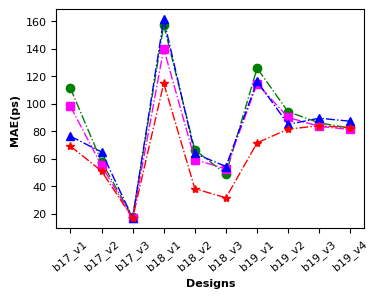
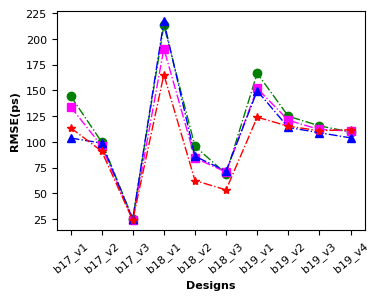
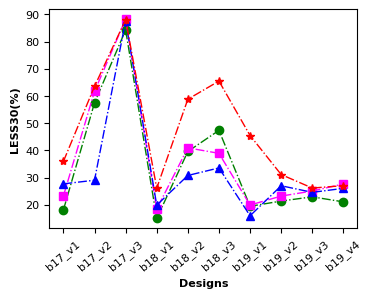

Reproduce these figures in Python, in order.
# -*- coding: utf-8 -*-
# @Time    : 2022/9/8 17:29
# @Author  : Ronchy_LU
# @Email   : rongqi1949@gmail.com
# @File    : result_MAE_plot.py
# @Software: PyCharm
import matplotlib.pyplot as plt
import numpy as np


##MAE
Ridge_result_MAE_plot = [111.30132809817754, 57.90079059731588, 17.273904424443664, 157.32547192624403, 66.36891834766786, 48.83213168636948, 125.82300093776868,94.11091024168182, 86.07512294325065, 82.16493055969667]
MLP_result_MAE_plot = [98.01578503469811, 55.049662424799976, 16.55337208986829, 140.08156517100534, 59.38977094958916, 52.51621600648719,114.52690422859027,90.0395749560655, 83.47680704406268, 81.25271511972682]
RF_result_MAE_plot = [76.31960083849353, 64.89200145220647, 16.969483480553198, 161.44262969615414, 63.77078862135144, 54.28026908761689, 116.34388125814507,84.97938322589154, 89.45738800267449, 87.23042316495231]
GP_result_MAE_plot = [69.16186714172363, 50.991258144378662, 16.70198760032654, 114.95974349975586, 38.12703323364258, 31.54359531402588, 71.5509033203125,81.5212345123291, 83.95445442199707, 82.59679794311523]
##RMSE
Ridge_result_RMSE_plot = np.sqrt( np.array([20960.882955096586, 9982.765240790297, 638.8560937249046, 45542.85606003766, 9154.566199345067, 4739.935828936492, 27793.15565676238,15600.112249173508, 13360.309213076422, 11994.420669279007]) )
MLP_result_RMSE_plot =np.sqrt(np.array([18005.63240078954, 9218.374012075514, 557.7368960290847, 36385.6816289802, 7107.374069463624, 4981.291222343434, 23083.026416110777,14627.530538165045, 12548.383231337459, 12217.746840133907]))
RF_result_RMSE_plot = np.sqrt(np.array([10754.56969271128, 9766.493689749592, 607.504448450383, 47205.51471025095, 7381.942028740206, 5129.59672569583, 22406.457173726078,12997.910874401174, 11860.83635018058, 10788.464249669132]))
GP_result_RMSE_plot = np.sqrt(np.array([12933.08203125, 8276.563264465332, 568.4475341796875, 27347.8193359375, 3888.9388427734375, 2834.46630859375, 15377.767578125,13271.770263671875, 12291.131103515625, 12512.67041015625]))
#LESS30
Ridge_result_LESS30_plot = np.array([0.1806666666666667, 0.5748, 0.8429333333333332, 0.14961111111111108, 0.3958055555555556, 0.47350000000000003, 0.19407407407407407,0.21345679012345678, 0.2288888888888889, 0.21037037037037037])*100
MLP_result_LESS30_plot = np.array([0.23186666666666672, 0.6169333333333333, 0.8822666666666666, 0.18422222222222223, 0.4091111111111111, 0.38902777777777775, 0.19871604938271606,0.2317283950617284, 0.2502469135802469, 0.2762962962962963])*100
RF_result_LESS30_plot = np.array([0.27666666666666667, 0.29, 0.8772222222222222, 0.19837962962962963, 0.30752314814814813, 0.3353009259259259, 0.15925925925925927,0.2696502057613169, 0.2453909465020576, 0.26012345679012347])*100
GP_result_LESS30_plot = np.array([0.3592, 0.6354666666666667, 0.8810666666666667, 0.2608333333333333, 0.5881944444444445, 0.6548611111111111, 0.45444444444444443,0.3108641975308642, 0.26123456790123456, 0.27])*100

###Settings*******************************************************************************
#设置x轴标签
name_list = ['b17_v1', 'b17_v2', 'b17_v3', 'b18_v1','b18_v2','b18_v3', 'b19_v1', 'b19_v2', 'b19_v3', 'b19_v4']
#set marker，line.
markersize = 6
linestyle = '-.'
linewidth = 1
lablesize = 8 #设置坐标数字(字母)大小
font = {
        'weight' : 'bold',
        'size'   : 8}

legend_fontsize={ 'size': 10}

figsize = (4,3)
dpi = 150 #sci要求 300以上


#******************************************************************************************
plt.rcParams['figure.figsize'] = figsize
plt.rcParams['font.sans-serif'] = ['Arial']


fig = plt.figure(1,dpi =dpi)

#plot
x_ax = range(1, len(Ridge_result_MAE_plot) + 1)
#Ridge
plt.plot(x_ax, Ridge_result_MAE_plot, color="green", marker='o', markersize = markersize, linestyle=linestyle, linewidth=linewidth, label="Ridge")
#MLP
plt.plot(x_ax, MLP_result_MAE_plot, color="magenta", marker='s', markersize = markersize, linestyle=linestyle, linewidth=linewidth, label="MLP")
#RF
plt.plot(x_ax, RF_result_MAE_plot, color="blue", marker='^', markersize = markersize, linestyle=linestyle, linewidth=linewidth, label="RF")
#GP
plt.plot(x_ax,GP_result_MAE_plot, color="red", marker='*', markersize = markersize, linestyle=linestyle, linewidth=linewidth, label="Proposed")

plt.ylabel('MAE(ps)', font)   # set ystick label
plt.xlabel('Designs', font)  # set xstck label

# plt.legend(loc="upper left", prop=legend_fontsize)  #set legend location
plt.xticks(x_ax, name_list, rotation=40)
plt.tick_params(labelsize=lablesize) #刻度字体大小10

plt.gcf().subplots_adjust(top=0.93,
bottom=0.2,
left=0.18,
right=0.95,
hspace=0.2,
wspace=0.2)
# plt.show()
fig1_file = "line_graph_MAE_plot.pdf"
plt.savefig(fig1_file,  bbox_inches='tight') #tight,否则底部会被阶段！






##Figure RMSE
plt.figure(2,dpi=dpi)
#Ridge
plt.plot(x_ax, Ridge_result_RMSE_plot, color="green", marker='o',markersize = markersize,linestyle=linestyle, linewidth=linewidth, label="Ridge")
#MLP
plt.plot(x_ax, MLP_result_RMSE_plot,color="magenta", marker='s', markersize = markersize, linestyle=linestyle,linewidth=linewidth, label="MLP")
#RF
plt.plot(x_ax, RF_result_RMSE_plot, color="blue", marker='^', markersize = markersize, linestyle=linestyle,linewidth=linewidth, label="RF")
#GP
plt.plot(x_ax, GP_result_RMSE_plot, color="red", marker='*', markersize = markersize, linestyle=linestyle,linewidth=linewidth, label="Proposed")

plt.ylabel('RMSE(ps)',font)   # set ystick label
plt.xlabel('Designs',font)  # set xstck label

# plt.legend(loc="upper left", prop=legend_fontsize)  #set legend location
plt.xticks(x_ax, name_list, rotation=40)
plt.tick_params(labelsize=lablesize) #刻度字体大小10
plt.gcf().subplots_adjust(top=0.93,
bottom=0.2,
left=0.18,
right=0.95,
hspace=0.2,
wspace=0.2)

fig2_file = "line_graph_RMSE_plot.pdf"
plt.savefig(fig2_file,  bbox_inches='tight')
# plt.show()


####Figure LESS30
# plt.figure(3,figsize=figsize, dpi=dpi)
plt.figure(3,dpi=dpi)

#plot
x_ax = range(1, len(Ridge_result_LESS30_plot) + 1)
#Ridge
plt.plot(x_ax, Ridge_result_LESS30_plot, color="green", marker='o',  markersize = markersize, linestyle=linestyle,linewidth=linewidth, label="Ridge")
#MLP
plt.plot(x_ax, MLP_result_LESS30_plot, color="magenta", marker='s', markersize = markersize, linestyle=linestyle, linewidth=linewidth, label="MLP")
#RF
plt.plot(x_ax, RF_result_LESS30_plot, color="blue", marker='^', markersize = markersize, linestyle=linestyle,linewidth=linewidth, label="RF")
#GP
plt.plot(x_ax, GP_result_LESS30_plot, color="red", marker='*', markersize = markersize, linestyle=linestyle,linewidth=linewidth, label="Proposed")

plt.ylabel('LESS30(%)', font)   # set ystick label
plt.xlabel('Designs', font)  # set xstck label

# plt.legend(loc="upper left", prop=legend_fontsize)  #set legend location
plt.xticks(x_ax, name_list, rotation=40)
plt.tick_params(labelsize=lablesize) #刻度字体大小10
plt.gcf().subplots_adjust(top=0.93,
bottom=0.2,
left=0.18,
right=0.95,
hspace=0.2,
wspace=0.2)

fig3_file = "line_graph_LESS30_plot.pdf"
plt.savefig(fig3_file,  bbox_inches='tight')
# plt.show()




